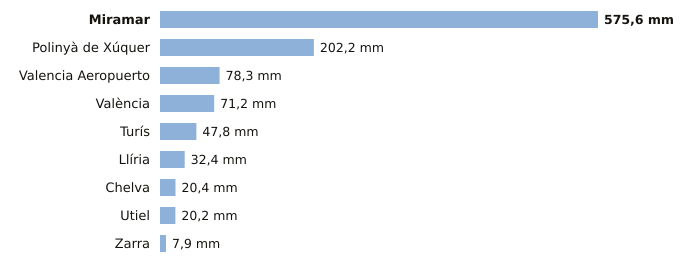

The data file committed next to this chart (first rows):
estacion, provincia, indicativo, mm_6_dias_anteriores, mm_hoy, mm_7_dias, horas_de_hoy
Miramar, Valencia, 8058Y, 575.6, 0.0, 575.6, 2
Polinyà de Xúquer, Valencia, 8325X, 202.2, 0.0, 202.2, 2
Valencia Aeropuerto, Valencia, 8414A, 78.3, 0.0, 78.3, 2
València, Valencia, 8416, 71.2, 0.0, 71.2, 2
Turís, Valencia, 8337X, 47.8, 0.0, 47.8, 1
Llíria, Valencia, 8409X, 32.4, 0.0, 32.4, 2
Chelva, Valencia, 8395X, 20.4, 0.0, 20.4, 2
Utiel, Valencia, 8309X, 20.2, 0.0, 20.2, 2
Zarra, Valencia, 8203O, 7.9, 0.0, 7.9, 2
